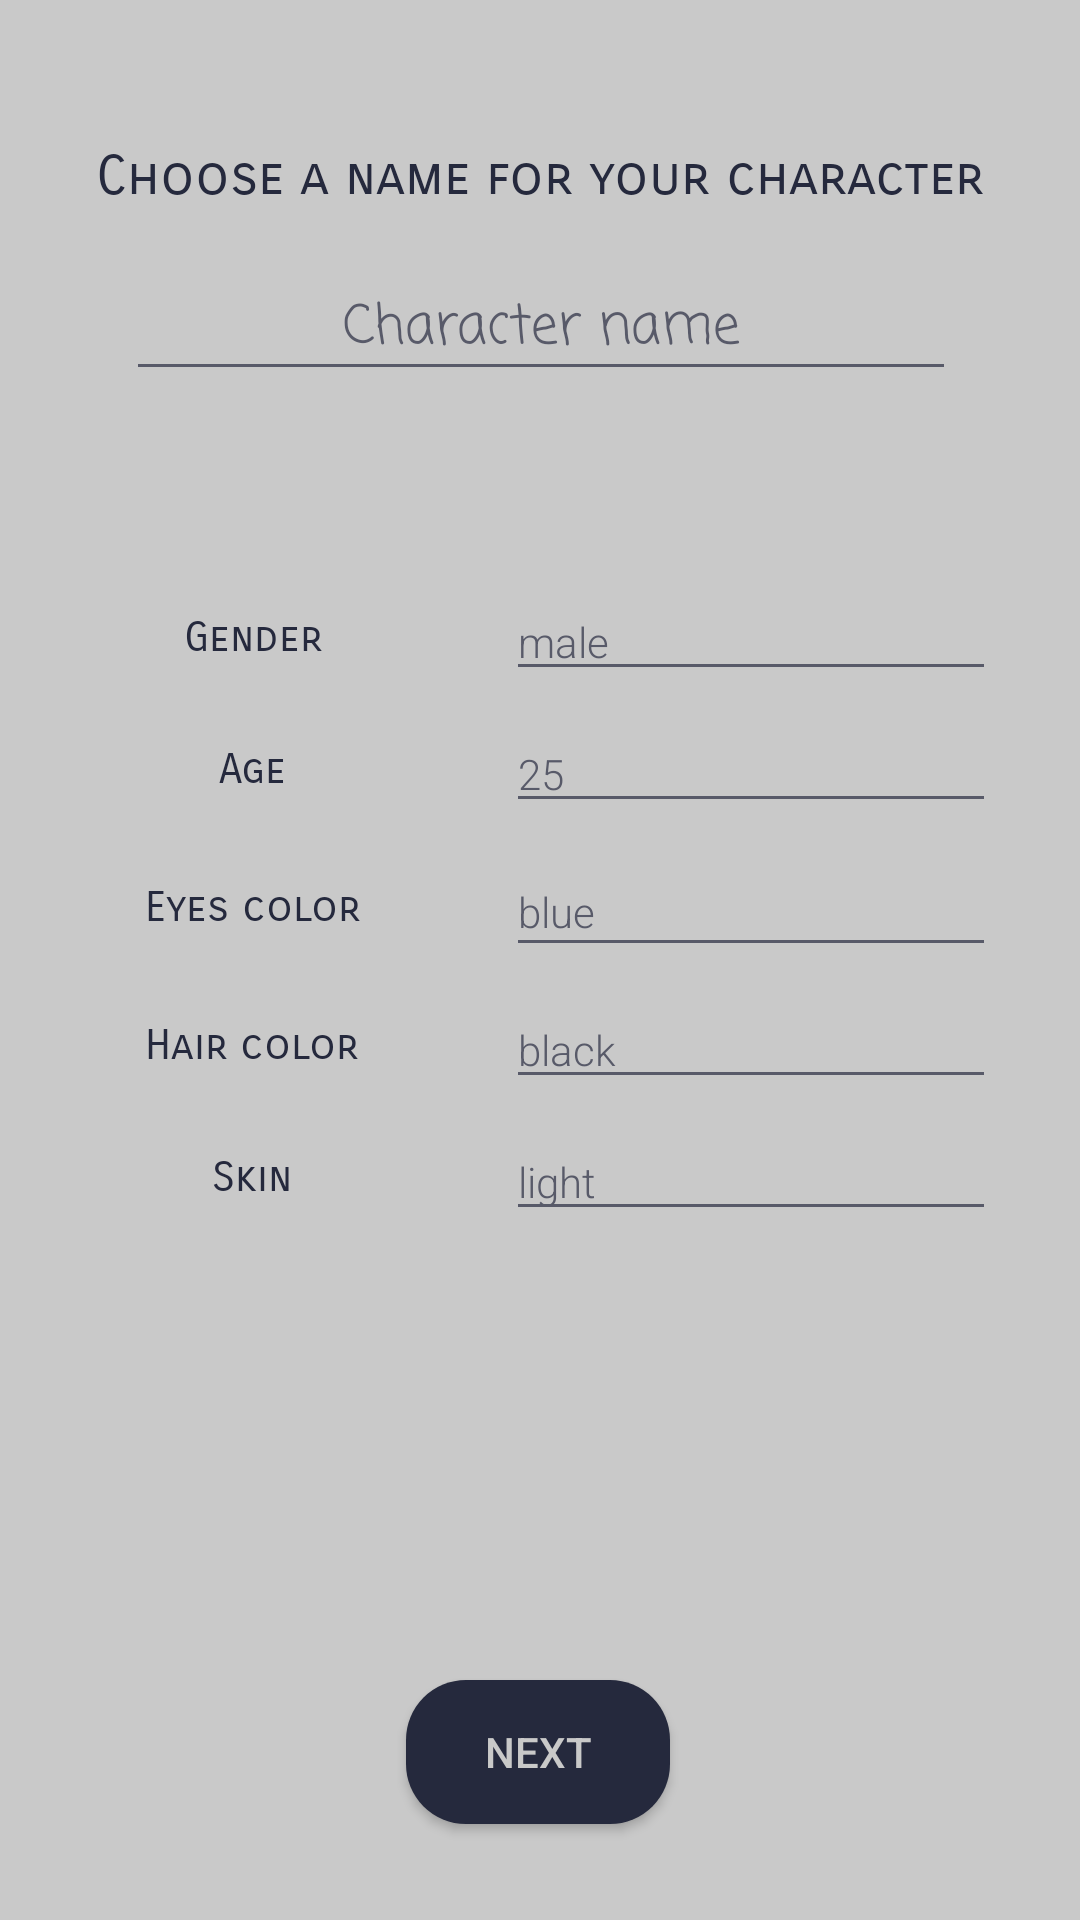

Layout XML and referenced resources for this Android screen:
<!-- AndroidManifest.xml: application theme AppTheme -->
<!-- res/layout/fragment_create_basics.xml -->
<?xml version="1.0" encoding="utf-8"?>
<androidx.constraintlayout.widget.ConstraintLayout xmlns:android="http://schemas.android.com/apk/res/android"
    xmlns:app="http://schemas.android.com/apk/res-auto"
    xmlns:tools="http://schemas.android.com/tools"
    android:layout_width="match_parent"
    android:layout_height="match_parent"
    android:background="@color/background"
    tools:context=".CreateCharacter.CreateBasicsFragment" >

    <EditText
        android:id="@+id/writeName"
        style="@style/specialText"
        android:layout_width="wrap_content"
        android:layout_height="wrap_content"
        android:layout_marginTop="16dp"
        android:backgroundTint="@color/text"
        android:ems="10"
        android:fontFamily="casual"
        android:hint="@string/character_name"
        android:inputType="textPersonName"
        android:maxLength="30"
        android:selectAllOnFocus="true"
        android:text="@string/character_name"
        android:textAlignment="center"
        app:layout_constraintEnd_toEndOf="parent"
        app:layout_constraintHorizontal_bias="0.503"
        app:layout_constraintStart_toStartOf="parent"
        app:layout_constraintTop_toBottomOf="@+id/basicsHead" />

    <TextView
        android:id="@+id/basicsHead"
        android:layout_width="wrap_content"
        android:layout_height="wrap_content"
        android:layout_marginTop="48dp"
        android:fontFamily="sans-serif-smallcaps"
        android:text="@string/basicsHead"
        android:textColor="@color/header"
        android:textSize="18sp"
        app:layout_constraintEnd_toEndOf="parent"
        app:layout_constraintStart_toStartOf="parent"
        app:layout_constraintTop_toTopOf="parent" />

    <androidx.constraintlayout.widget.ConstraintLayout
        android:id="@+id/constraintLayout"
        android:layout_width="0dp"
        android:layout_height="wrap_content"
        android:layout_marginTop="36dp"
        app:layout_constraintEnd_toEndOf="parent"
        app:layout_constraintHorizontal_bias="0.0"
        app:layout_constraintStart_toStartOf="parent"
        app:layout_constraintTop_toBottomOf="@+id/writeName">

        <TextView
            android:id="@+id/textGender"
            style="@style/headers"
            android:layout_width="wrap_content"
            android:layout_height="wrap_content"
            android:text="@string/gender"
            app:layout_constraintBottom_toBottomOf="@+id/writeGender"
            app:layout_constraintEnd_toStartOf="@+id/writeGender"
            app:layout_constraintStart_toStartOf="parent"
            app:layout_constraintTop_toTopOf="@+id/writeGender" />

        <TextView
            android:id="@+id/textAge"
            style="@style/headers"
            android:layout_width="wrap_content"
            android:layout_height="wrap_content"
            android:text="@string/age"
            app:layout_constraintBottom_toBottomOf="@+id/writeAge"
            app:layout_constraintEnd_toEndOf="@+id/textGender"
            app:layout_constraintStart_toStartOf="@+id/textGender"
            app:layout_constraintTop_toTopOf="@+id/writeAge" />

        <TextView
            android:id="@+id/textEyes"
            style="@style/headers"
            android:layout_width="wrap_content"
            android:layout_height="wrap_content"
            android:text="@string/eyes_color"
            app:layout_constraintBottom_toBottomOf="@+id/writeEyes"
            app:layout_constraintEnd_toEndOf="@+id/textAge"
            app:layout_constraintStart_toStartOf="@+id/textAge"
            app:layout_constraintTop_toTopOf="@+id/writeEyes" />

        <EditText
            android:id="@+id/writeAge"
            style="@style/mainText"
            android:layout_width="wrap_content"
            android:layout_height="wrap_content"
            android:layout_marginTop="8dp"
            android:backgroundTint="@color/text"
            android:ems="10"
            android:fontFamily="sans-serif-light"
            android:inputType="number"
            android:maxLength="5"
            android:selectAllOnFocus="true"
            android:text="25"
            android:textSize="14sp"
            app:layout_constraintEnd_toEndOf="@+id/writeGender"
            app:layout_constraintHorizontal_bias="0.28"
            app:layout_constraintStart_toStartOf="@+id/writeGender"
            app:layout_constraintTop_toBottomOf="@+id/writeGender" />

        <EditText
            android:id="@+id/writeGender"
            style="@style/mainText"
            android:layout_width="wrap_content"
            android:layout_height="wrap_content"
            android:layout_marginTop="28dp"
            android:layout_marginEnd="28dp"
            android:backgroundTint="@color/text"
            android:ems="10"
            android:fontFamily="sans-serif-light"
            android:inputType="text"
            android:maxLength="10"
            android:selectAllOnFocus="true"
            android:text="male"
            android:textSize="14sp"
            app:layout_constraintEnd_toEndOf="parent"
            app:layout_constraintTop_toTopOf="parent" />

        <EditText
            android:id="@+id/writeEyes"
            style="@style/mainText"
            android:layout_width="wrap_content"
            android:layout_height="40dp"
            android:layout_marginTop="8dp"
            android:backgroundTint="@color/text"
            android:ems="10"
            android:fontFamily="sans-serif-light"
            android:hint="blue"
            android:inputType="text"
            android:maxLength="15"
            android:selectAllOnFocus="true"
            android:text="blue"
            android:textSize="14sp"
            app:layout_constraintEnd_toEndOf="@+id/writeAge"
            app:layout_constraintStart_toStartOf="@+id/writeAge"
            app:layout_constraintTop_toBottomOf="@+id/writeAge" />

        <EditText
            android:id="@+id/writeHair"
            style="@style/mainText"
            android:layout_width="wrap_content"
            android:layout_height="wrap_content"
            android:layout_marginTop="8dp"
            android:backgroundTint="@color/colorPrimaryDark"
            android:ems="10"
            android:fontFamily="sans-serif-light"
            android:inputType="text"
            android:maxLength="15"
            android:selectAllOnFocus="true"
            android:text="black"
            android:textSize="14sp"
            app:layout_constraintEnd_toEndOf="@+id/writeEyes"
            app:layout_constraintHorizontal_bias="0.0"
            app:layout_constraintStart_toStartOf="@+id/writeEyes"
            app:layout_constraintTop_toBottomOf="@+id/writeEyes" />

        <EditText
            android:id="@+id/writeSkin"
            style="@style/mainText"
            android:layout_width="wrap_content"
            android:layout_height="wrap_content"
            android:layout_marginTop="8dp"
            android:layout_marginBottom="28dp"
            android:backgroundTint="@color/text"
            android:ems="10"
            android:hint="light"
            android:inputType="text"
            android:maxLength="10"
            android:selectAllOnFocus="true"
            android:text="light"
            android:textSize="14sp"
            app:layout_constraintBottom_toBottomOf="parent"
            app:layout_constraintEnd_toEndOf="@+id/writeHair"
            app:layout_constraintHorizontal_bias="0.0"
            app:layout_constraintStart_toStartOf="@+id/writeHair"
            app:layout_constraintTop_toBottomOf="@+id/writeHair" />

        <TextView
            android:id="@+id/textHair"
            style="@style/headers"
            android:layout_width="wrap_content"
            android:layout_height="wrap_content"
            android:text="@string/hair_color"
            app:layout_constraintBottom_toBottomOf="@+id/writeHair"
            app:layout_constraintEnd_toEndOf="@+id/textEyes"
            app:layout_constraintHorizontal_bias="0.0"
            app:layout_constraintStart_toStartOf="@+id/textEyes"
            app:layout_constraintTop_toTopOf="@+id/writeHair" />

        <TextView
            android:id="@+id/textSkin"
            style="@style/headers"
            android:layout_width="wrap_content"
            android:layout_height="wrap_content"
            android:text="@string/skin"
            app:layout_constraintBottom_toBottomOf="@+id/writeSkin"
            app:layout_constraintEnd_toEndOf="@+id/textHair"
            app:layout_constraintStart_toStartOf="@+id/textHair"
            app:layout_constraintTop_toTopOf="@+id/writeSkin" />

    </androidx.constraintlayout.widget.ConstraintLayout>

    <Button
        android:id="@+id/btnNext1"
        android:layout_width="wrap_content"
        android:layout_height="wrap_content"
        android:layout_marginBottom="32dp"
        android:background="@drawable/btn_bg"
        android:text="@string/btn_next"
        android:textColor="@color/background"
        app:layout_constraintBottom_toBottomOf="parent"
        app:layout_constraintEnd_toEndOf="parent"
        app:layout_constraintHorizontal_bias="0.498"
        app:layout_constraintStart_toStartOf="parent" />

</androidx.constraintlayout.widget.ConstraintLayout>
<!-- resources referenced by this layout -->
<resources>
  <color name="background">#c9c9c9</color>
  <color name="colorPrimaryDark">#585A69</color>
  <color name="header">#25293D</color>
  <color name="text">#585A69</color>
  <!-- drawable btn_bg (drawable) -->
  <?xml version="1.0" encoding="utf-8"?>
  <selector xmlns:android="http://schemas.android.com/apk/res/android">
  
      <item android:state_pressed="true">
          <shape >
              <solid android:color="@color/buttonPressedBg"></solid>
              <corners android:radius="20dp"></corners>
          </shape>
      </item>
  
      <item>
          <shape>
              <solid android:color="@color/buttonBg"></solid>
              <corners android:radius="20dp"></corners>
          </shape>
      </item>
  
  
  </selector>
  <string name="age">Age</string>
  <string name="basicsHead">Choose a name for your character</string>
  <string name="btn_next">Next</string>
  <string name="character_name">Character name</string>
  <string name="eyes_color">Eyes color</string>
  <string name="gender">Gender</string>
  <string name="hair_color">Hair color</string>
  <string name="skin">Skin</string>
  <style name="headers">
          <item name="android:textColor">@color/header</item>
          <item name="android:fontFamily">sans-serif-smallcaps</item>
      </style>
  <style name="mainText">
          <item name="android:textColor">@color/text</item>
          <item name="android:fontFamily">sans-serif-light</item>
      </style>
  <style name="specialText">
          <item name="android:textColor">@color/text</item>
          <item name="android:fontFamily">casual</item>
      </style>
  <style name="AppTheme" parent="Theme.AppCompat.Light.DarkActionBar">
          
          <item name="colorPrimary">@color/colorPrimary</item>
          <item name="colorPrimaryDark">@color/colorPrimaryDark</item>
          <item name="colorAccent">@color/colorAccent</item>
  
          <item name="logoHorizontal">@drawable/ic_animalogolight</item>
          <item name="logoSubtitle">@drawable/ic_subtitlelight</item>
          <item name="splashLogo">@drawable/ic_animalogolight</item>
      </style>
  <color name="buttonPressedBg">#7D2623</color>
  <color name="buttonBg">#25293D</color>
  <color name="colorPrimary">#c9c9c9</color>
  <color name="colorAccent">#55608A</color>
  <!-- drawable ic_animalogolight: vector/xml drawable (drawable, 25003 chars, omitted) -->
  <!-- drawable ic_subtitlelight: vector/xml drawable (drawable, 33188 chars, omitted) -->
</resources>
